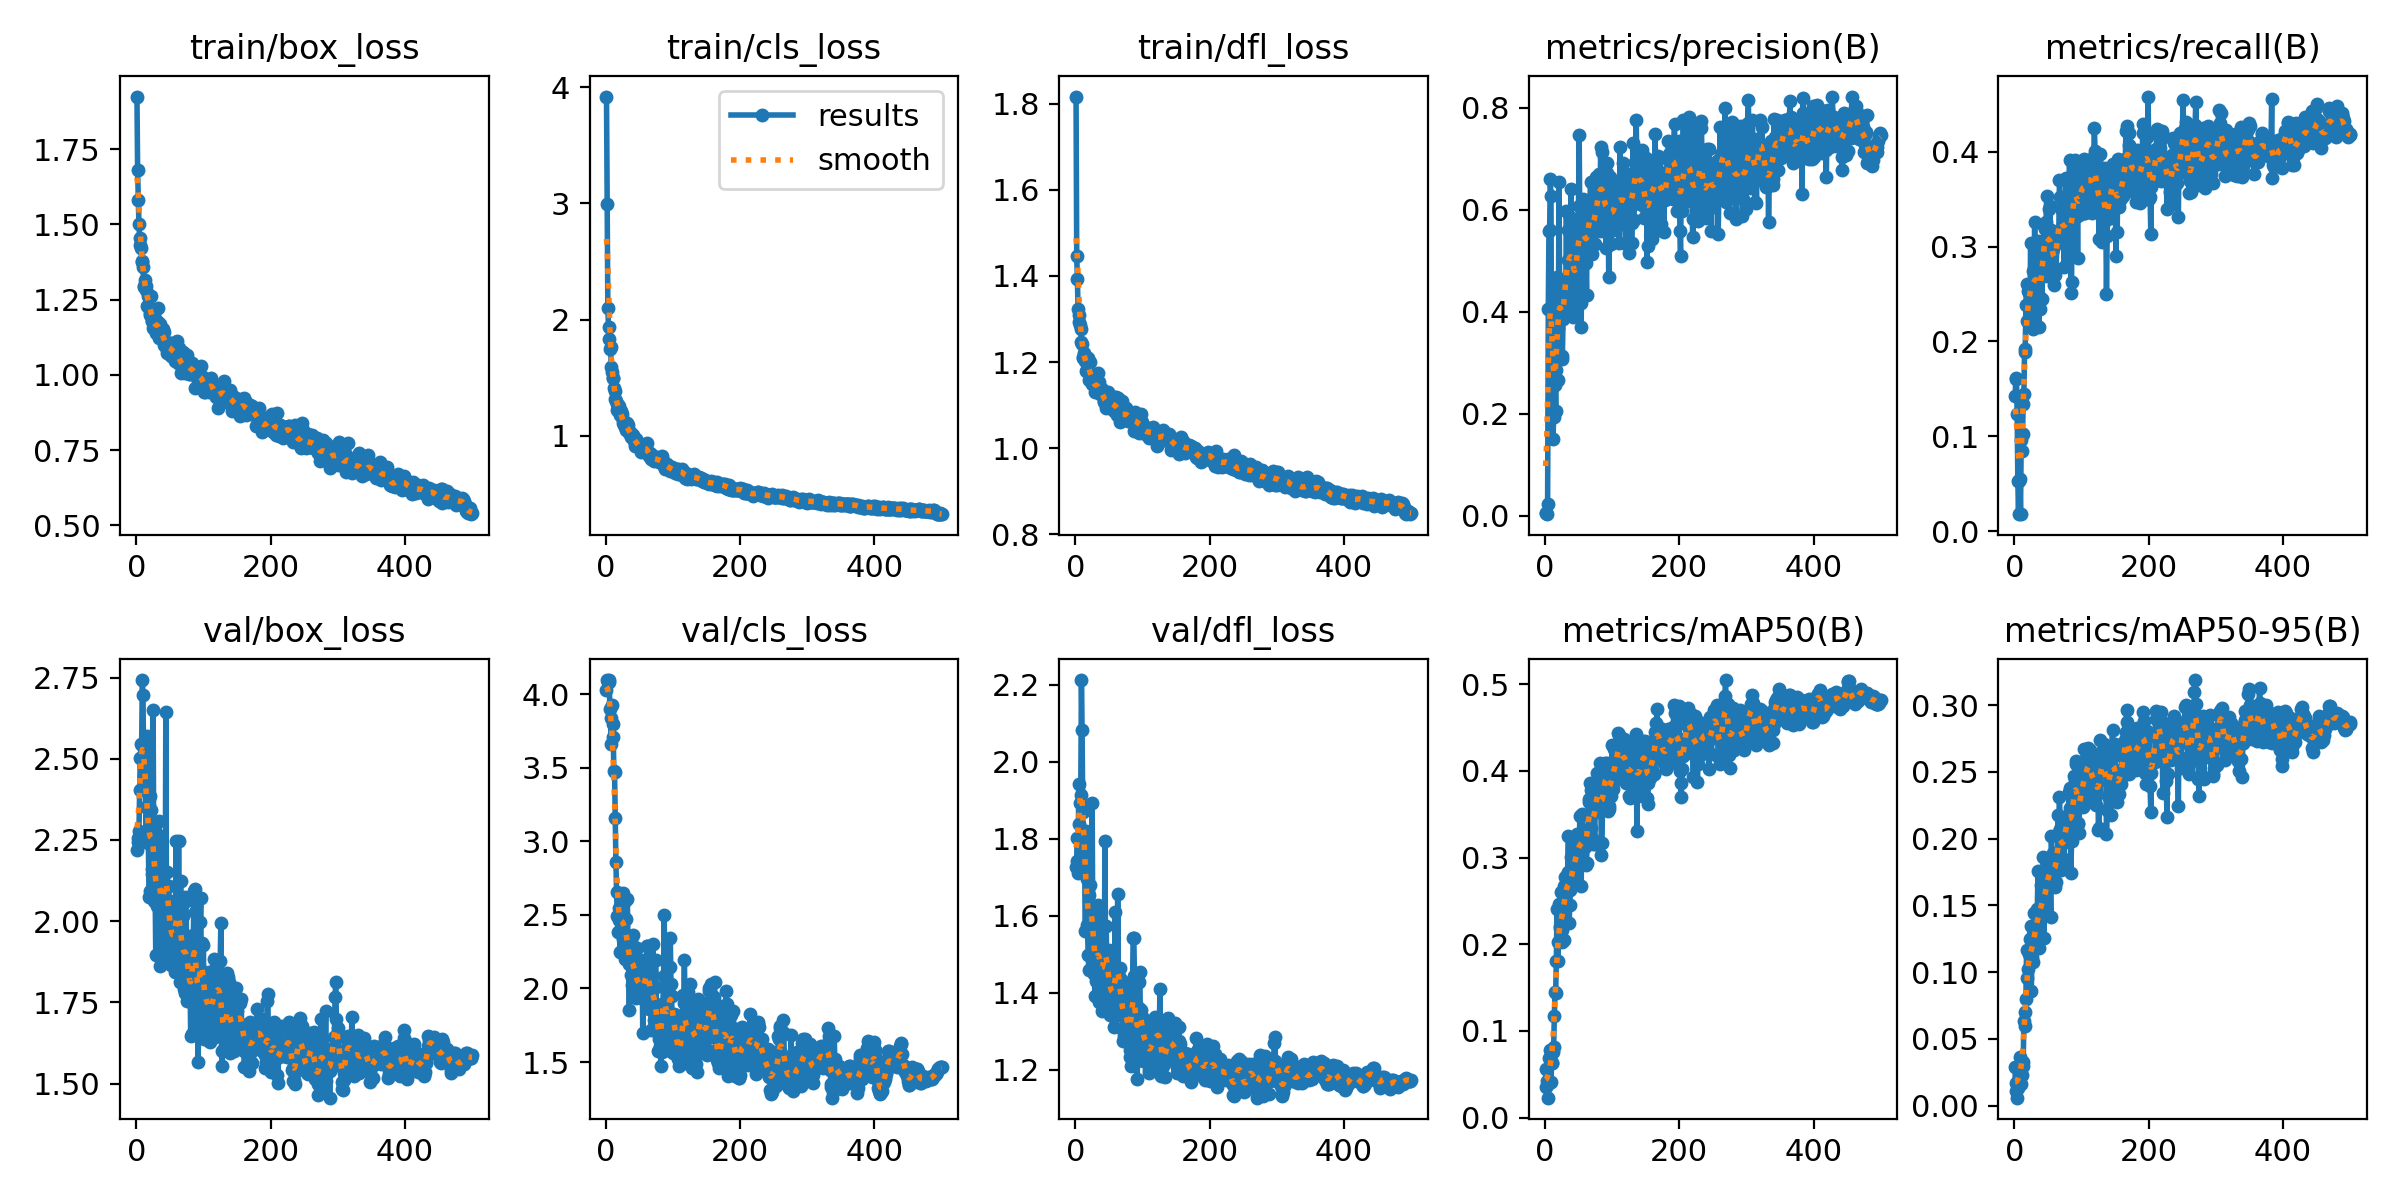

Data behind this chart, as committed beside it:
epoch, time, train/box_loss, train/cls_loss, train/dfl_loss, metrics/precision(B), metrics/recall(B), metrics/mAP50(B), metrics/mAP50-95(B), val/box_loss, val/cls_loss, val/dfl_loss, lr/pg0, lr/pg1, lr/pg2
1, 44.56, 1.925, 3.919, 1.817, 0.00496, 0.142, 0.05657, 0.02869, 2.219, 4.03, 1.728, 0.00015, 0.00015, 0.00015
2, 79.29, 1.68, 2.992, 1.447, 0.00559, 0.1616, 0.0349, 0.01136, 2.255, 4.095, 1.741, 0.0003119, 0.0003119, 0.0003119
3, 109.3, 1.581, 2.102, 1.393, 0.00351, 0.16, 0.0424, 0.01703, 2.245, 4.081, 1.803, 0.0004731, 0.0004731, 0.0004731
4, 143.4, 1.502, 1.935, 1.323, 0.02373, 0.1238, 0.02309, 0.00599, 2.278, 4.083, 1.71, 0.0006337, 0.0006337, 0.0006337
5, 173.8, 1.454, 1.83, 1.31, 0.4049, 0.05266, 0.03931, 0.01324, 2.404, 4.094, 1.942, 0.0007937, 0.0007937, 0.0007937
6, 189.1, 1.433, 1.746, 1.293, 0.5574, 0.01801, 0.06846, 0.02882, 2.503, 3.9, 1.838, 0.000953, 0.000953, 0.000953
7, 203.9, 1.423, 1.766, 1.285, 0.5603, 0.05337, 0.06937, 0.02247, 2.544, 3.839, 1.892, 0.001112, 0.001112, 0.001112
8, 219.8, 1.378, 1.593, 1.277, 0.6595, 0.05467, 0.07834, 0.03664, 2.543, 3.659, 1.914, 0.001233, 0.001233, 0.001233
9, 236, 1.375, 1.547, 1.246, 0.6277, 0.01867, 0.04067, 0.01618, 2.742, 3.929, 2.212, 0.00123, 0.00123, 0.00123
10, 252.6, 1.358, 1.5, 1.242, 0.255, 0.09616, 0.06353, 0.02328, 2.696, 3.795, 2.081, 0.001228, 0.001228, 0.001228
11, 269.1, 1.296, 1.494, 1.211, 0.2026, 0.08504, 0.06281, 0.02318, 2.477, 3.711, 1.87, 0.001225, 0.001225, 0.001225
12, 285.5, 1.292, 1.409, 1.21, 0.1509, 0.103, 0.07569, 0.0299, 2.432, 3.474, 1.726, 0.001223, 0.001223, 0.001223
13, 301.7, 1.315, 1.387, 1.22, 0.1936, 0.1336, 0.08185, 0.03235, 2.505, 3.467, 1.777, 0.00122, 0.00122, 0.00122
14, 318.5, 1.295, 1.321, 1.203, 0.2954, 0.1446, 0.1172, 0.0637, 2.351, 3.161, 1.709, 0.001218, 0.001218, 0.001218
15, 334.3, 1.283, 1.301, 1.214, 0.2575, 0.1894, 0.1445, 0.07, 2.246, 2.86, 1.562, 0.001215, 0.001215, 0.001215
16, 355.3, 1.229, 1.276, 1.178, 0.2062, 0.1915, 0.1439, 0.05937, 2.57, 2.654, 1.82, 0.001213, 0.001213, 0.001213
17, 373.9, 1.228, 1.225, 1.182, 0.2862, 0.2382, 0.1807, 0.08002, 2.397, 2.493, 1.695, 0.00121, 0.00121, 0.00121
18, 392.7, 1.263, 1.267, 1.208, 0.4692, 0.2601, 0.2408, 0.117, 2.242, 2.386, 1.577, 0.001208, 0.001208, 0.001208
19, 411.4, 1.259, 1.261, 1.21, 0.267, 0.2216, 0.1806, 0.09552, 2.074, 2.546, 1.499, 0.001205, 0.001205, 0.001205
20, 429.1, 1.207, 1.234, 1.176, 0.3686, 0.2535, 0.2027, 0.1025, 2.091, 2.462, 1.459, 0.001203, 0.001203, 0.001203
21, 447.9, 1.2, 1.179, 1.159, 0.655, 0.2221, 0.246, 0.1139, 2.385, 2.25, 1.655, 0.0012, 0.0012, 0.0012
22, 468.6, 1.261, 1.218, 1.201, 0.4079, 0.2506, 0.2207, 0.1165, 2.341, 2.473, 1.681, 0.001198, 0.001198, 0.001198
23, 488.6, 1.18, 1.178, 1.165, 0.4211, 0.2258, 0.2182, 0.1249, 2.162, 2.533, 1.588, 0.001196, 0.001196, 0.001196
24, 507.3, 1.177, 1.191, 1.171, 0.4291, 0.3034, 0.2606, 0.1345, 2.146, 2.444, 1.594, 0.001193, 0.001193, 0.001193
25, 526, 1.157, 1.111, 1.15, 0.3079, 0.2551, 0.2024, 0.08579, 2.651, 2.652, 1.892, 0.001191, 0.001191, 0.001191
26, 544.6, 1.164, 1.134, 1.15, 0.313, 0.2608, 0.2165, 0.1114, 2.257, 2.337, 1.524, 0.001188, 0.001188, 0.001188
27, 564.1, 1.169, 1.093, 1.148, 0.3865, 0.2741, 0.2602, 0.1281, 2.063, 2.347, 1.448, 0.001186, 0.001186, 0.001186
28, 584.4, 1.186, 1.082, 1.156, 0.4441, 0.2126, 0.2055, 0.1079, 2.119, 2.593, 1.482, 0.001183, 0.001183, 0.001183
29, 603.5, 1.158, 1.078, 1.131, 0.4405, 0.2505, 0.2678, 0.1444, 1.895, 2.2, 1.392, 0.001181, 0.001181, 0.001181
30, 622.5, 1.14, 1.052, 1.141, 0.3954, 0.3256, 0.2778, 0.1251, 2.094, 2.47, 1.479, 0.001178, 0.001178, 0.001178
31, 642.4, 1.161, 1.071, 1.143, 0.4307, 0.27, 0.2642, 0.1249, 2.046, 2.271, 1.43, 0.001176, 0.001176, 0.001176
32, 662.2, 1.174, 1.112, 1.147, 0.5983, 0.2176, 0.248, 0.1349, 2.086, 2.608, 1.44, 0.001173, 0.001173, 0.001173
33, 682.6, 1.221, 1.096, 1.174, 0.4526, 0.2893, 0.2621, 0.1268, 2.265, 2.325, 1.614, 0.001171, 0.001171, 0.001171
34, 702.6, 1.123, 1.024, 1.134, 0.5599, 0.2701, 0.2834, 0.1475, 2.309, 2.168, 1.628, 0.001168, 0.001168, 0.001168
35, 722.5, 1.168, 1.041, 1.154, 0.502, 0.3058, 0.3254, 0.1758, 1.863, 1.855, 1.377, 0.001166, 0.001166, 0.001166
36, 741.9, 1.125, 1.026, 1.128, 0.4569, 0.215, 0.224, 0.1178, 2.142, 2.251, 1.532, 0.001163, 0.001163, 0.001163
37, 762.3, 1.125, 1.027, 1.125, 0.4174, 0.2482, 0.2455, 0.1262, 2.243, 2.329, 1.591, 0.001161, 0.001161, 0.001161
38, 779.5, 1.136, 0.9936, 1.128, 0.5862, 0.234, 0.2631, 0.1457, 1.912, 2.094, 1.402, 0.001158, 0.001158, 0.001158
39, 799.4, 1.139, 0.9991, 1.133, 0.6401, 0.2676, 0.3009, 0.1652, 1.892, 2.027, 1.352, 0.001156, 0.001156, 0.001156
40, 816.9, 1.151, 0.9832, 1.137, 0.4332, 0.2703, 0.2833, 0.1455, 2.137, 2.28, 1.43, 0.001153, 0.001153, 0.001153
41, 834.6, 1.144, 1.01, 1.133, 0.5661, 0.2451, 0.269, 0.1553, 2.046, 2.362, 1.451, 0.001151, 0.001151, 0.001151
42, 853.7, 1.101, 0.9557, 1.108, 0.389, 0.2916, 0.2748, 0.1457, 2.087, 2.18, 1.455, 0.001149, 0.001149, 0.001149
43, 871.8, 1.097, 0.9682, 1.11, 0.5464, 0.2906, 0.3228, 0.186, 1.966, 1.974, 1.403, 0.001146, 0.001146, 0.001146
44, 891.6, 1.099, 0.9113, 1.117, 0.4008, 0.3213, 0.2939, 0.1255, 2.642, 2.106, 1.794, 0.001144, 0.001144, 0.001144
45, 911.5, 1.091, 0.9722, 1.094, 0.4856, 0.3064, 0.2956, 0.1665, 2.055, 1.932, 1.477, 0.001141, 0.001141, 0.001141
46, 931.1, 1.072, 0.9527, 1.1, 0.4704, 0.3183, 0.2751, 0.1439, 2.152, 2.275, 1.573, 0.001139, 0.001139, 0.001139
47, 949.5, 1.089, 0.9295, 1.098, 0.4436, 0.3263, 0.3079, 0.1655, 1.908, 1.954, 1.381, 0.001136, 0.001136, 0.001136
48, 966.8, 1.094, 0.9139, 1.116, 0.4484, 0.3528, 0.3277, 0.1632, 2.109, 1.953, 1.479, 0.001134, 0.001134, 0.001134
49, 984, 1.107, 0.9024, 1.131, 0.54, 0.2688, 0.296, 0.1693, 1.896, 2.077, 1.361, 0.001131, 0.001131, 0.001131
50, 1003, 1.106, 0.9218, 1.116, 0.6078, 0.2889, 0.3124, 0.1784, 2.062, 2.104, 1.511, 0.001129, 0.001129, 0.001129
51, 1022, 1.081, 0.8908, 1.098, 0.7469, 0.2745, 0.312, 0.1779, 1.975, 2.033, 1.441, 0.001126, 0.001126, 0.001126
52, 1042, 1.063, 0.8975, 1.092, 0.5579, 0.3397, 0.3479, 0.1856, 1.865, 1.946, 1.342, 0.001124, 0.001124, 0.001124
53, 1062, 1.107, 0.8608, 1.119, 0.4178, 0.3427, 0.309, 0.1698, 1.969, 2.011, 1.421, 0.001121, 0.001121, 0.001121
54, 1082, 1.073, 0.8679, 1.098, 0.3702, 0.2862, 0.2667, 0.1415, 1.984, 2.196, 1.411, 0.001119, 0.001119, 0.001119
55, 1102, 1.075, 0.8797, 1.096, 0.5828, 0.3174, 0.3508, 0.2019, 1.975, 1.698, 1.414, 0.001116, 0.001116, 0.001116
56, 1122, 1.07, 0.8825, 1.099, 0.6217, 0.2941, 0.3168, 0.1734, 1.949, 2.108, 1.374, 0.001114, 0.001114, 0.001114
57, 1143, 1.101, 0.9096, 1.119, 0.5934, 0.2972, 0.3226, 0.1893, 1.843, 2.059, 1.312, 0.001111, 0.001111, 0.001111
58, 1163, 1.045, 0.8764, 1.086, 0.613, 0.2723, 0.3256, 0.1827, 1.866, 1.915, 1.337, 0.001109, 0.001109, 0.001109
59, 1183, 1.064, 0.8937, 1.093, 0.5472, 0.2594, 0.3127, 0.1669, 2.246, 2.128, 1.61, 0.001106, 0.001106, 0.001106
60, 1202, 1.113, 0.9299, 1.12, 0.5303, 0.3115, 0.3314, 0.1843, 1.896, 1.927, 1.402, 0.001104, 0.001104, 0.001104
... 440 more rows
